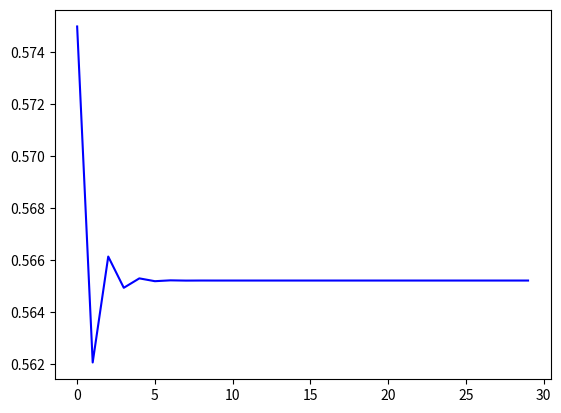

Source code (Python):
# Unit test for computing one

import numpy as np
import matplotlib.pyplot as plt

N = 30
x = 0.5
l = 2.3


T = np.arange(N)
X = np.zeros(N)

for t in T:
    x = l*x*(1-x)
    X[t] = x

plt.plot(T, X, '-b')

plt.show()